2-way image classification set "ClasificadorCarnes_Colaborativo" from GitHub (yefferson12355/ClasificadorCarnes_Colaborativo); label vocabulary: alpaca, llama.

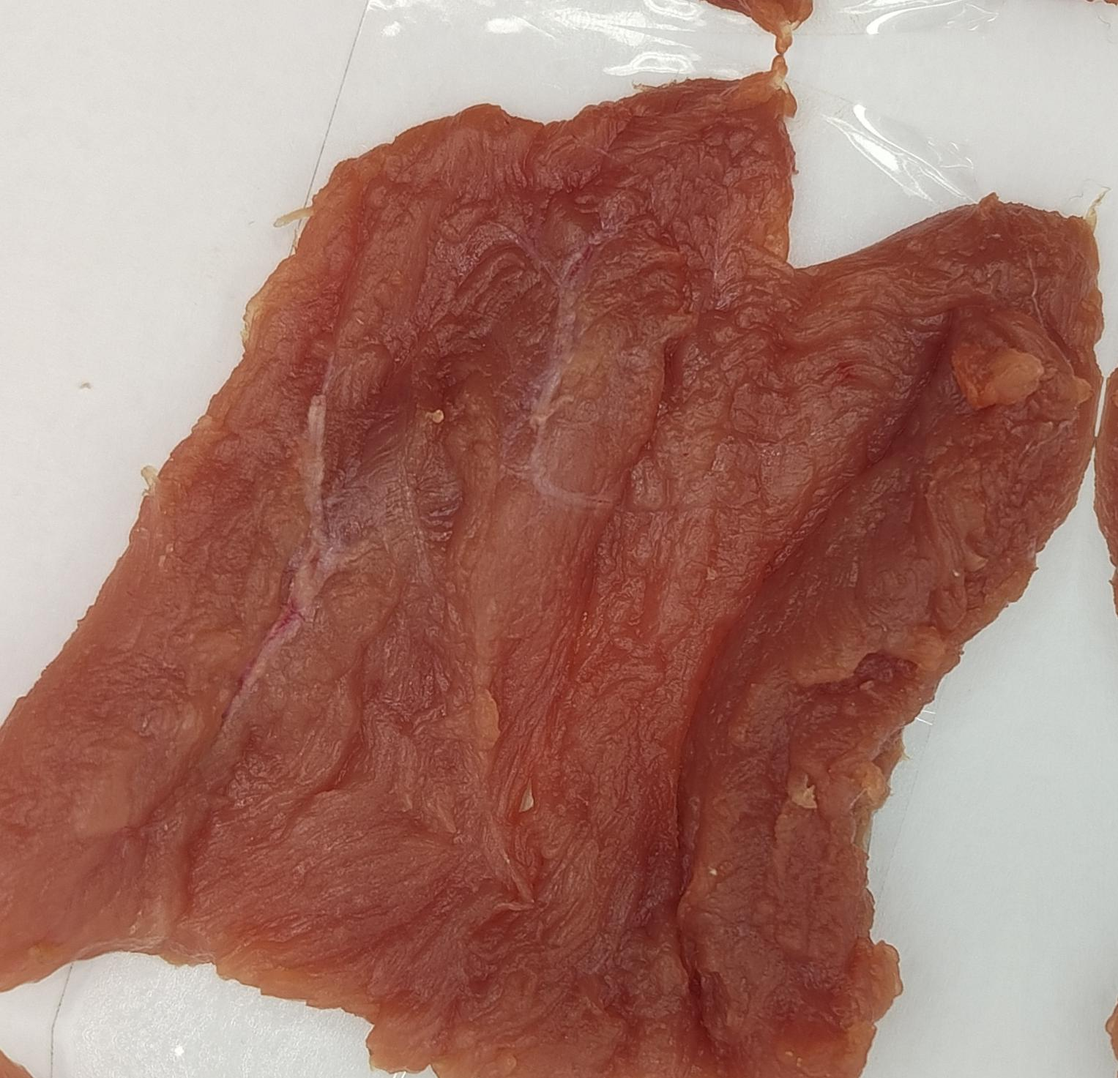
Label: alpaca

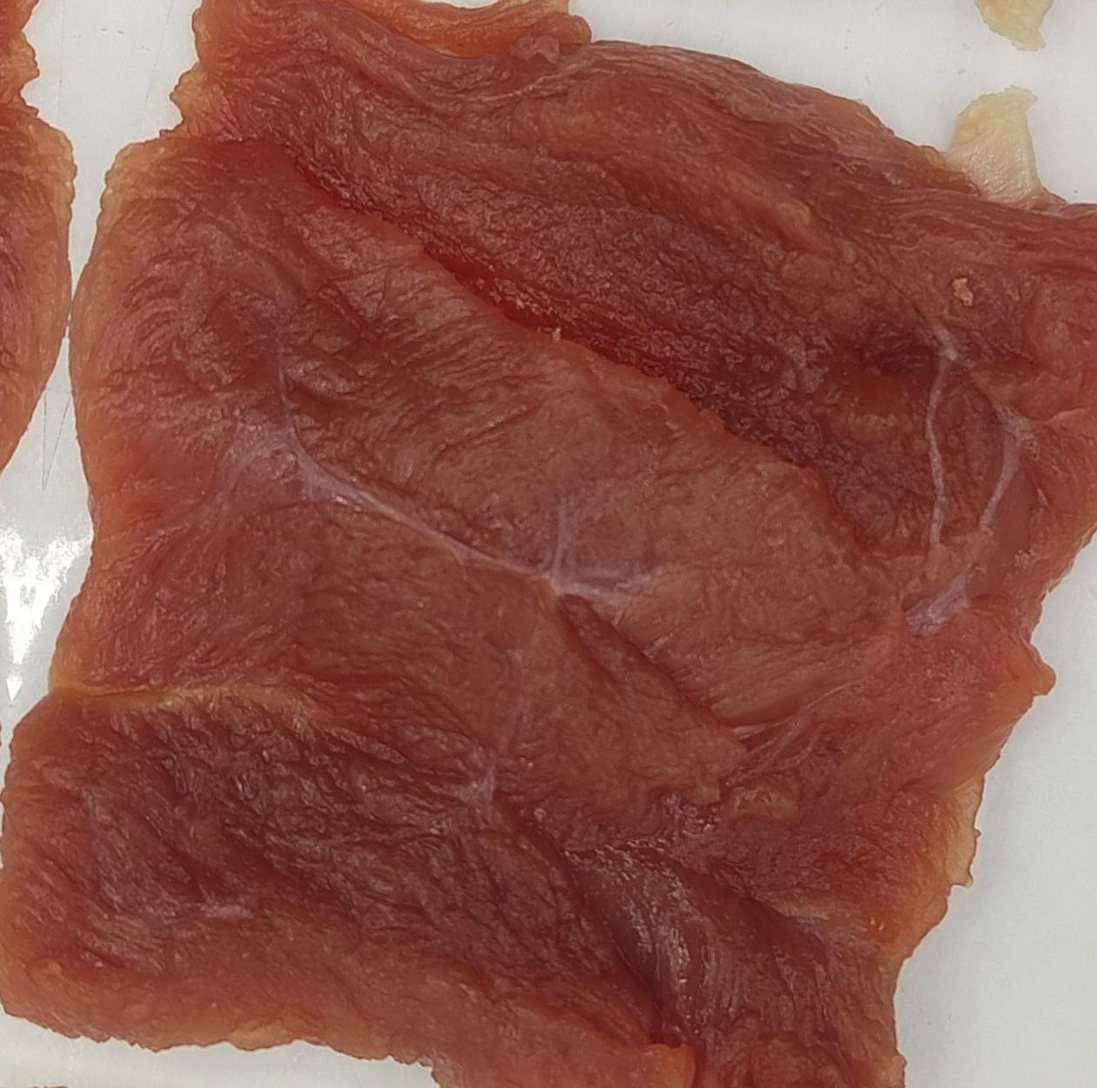
Label: alpaca

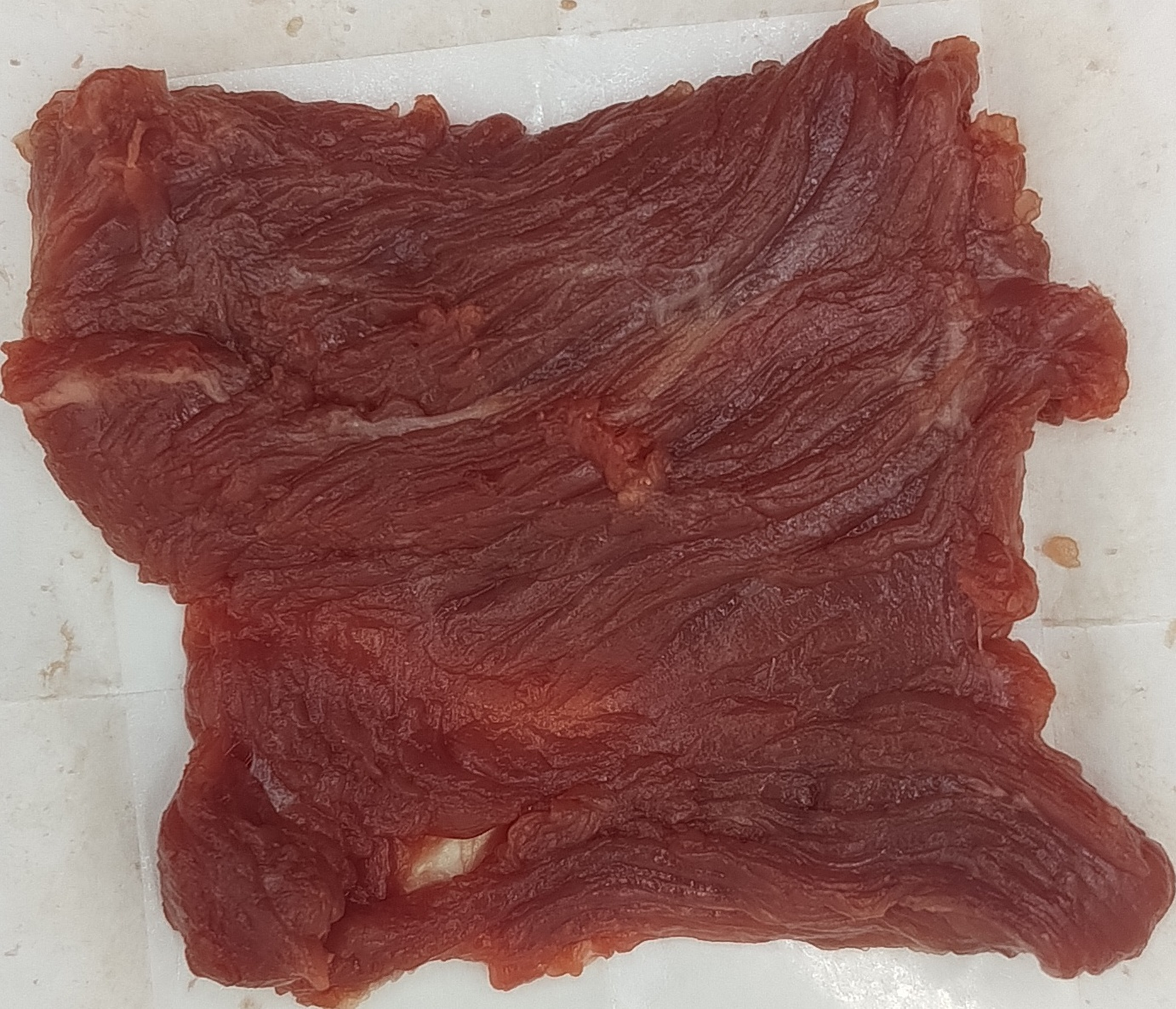
Label: llama

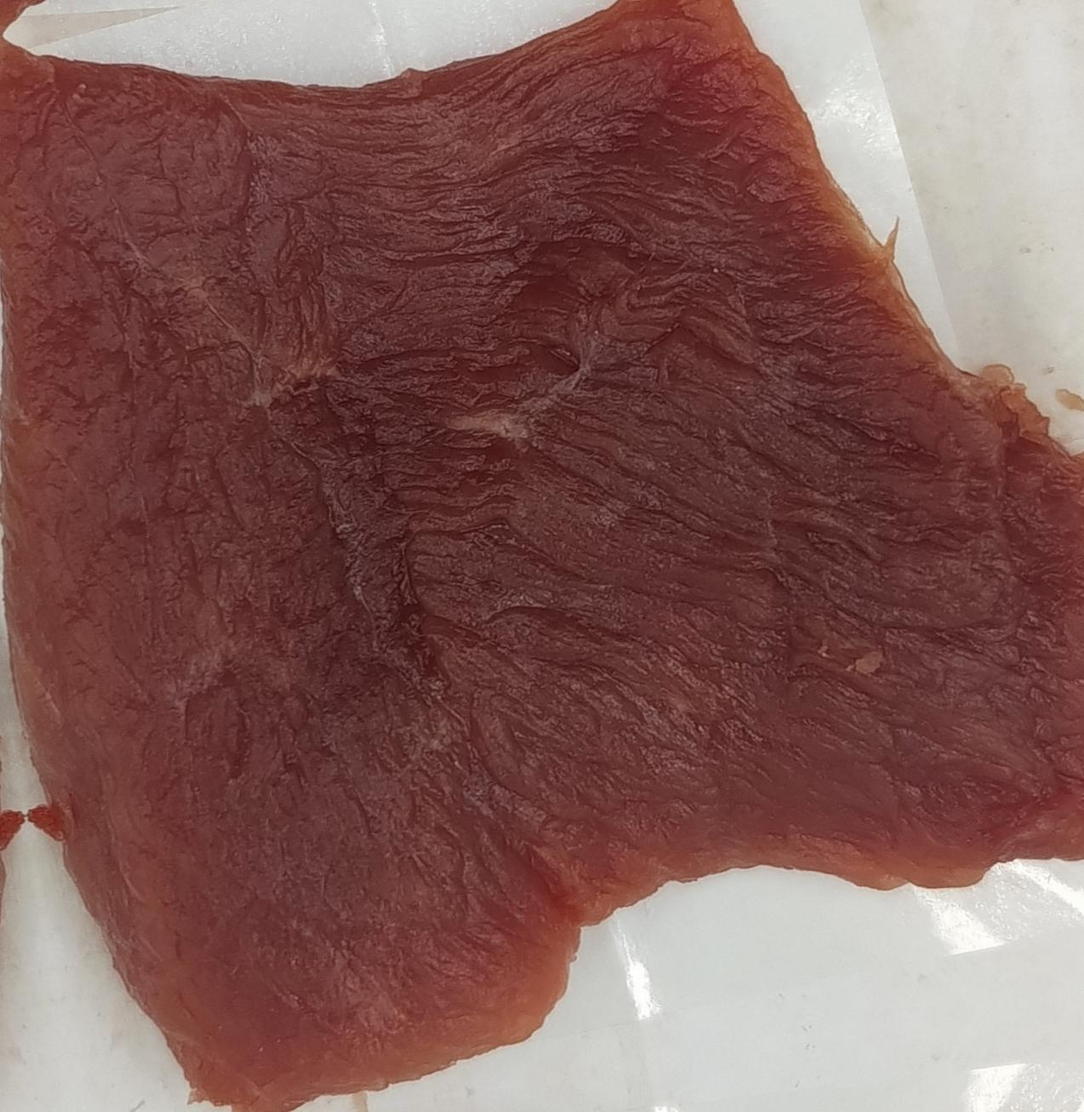
Label: llama

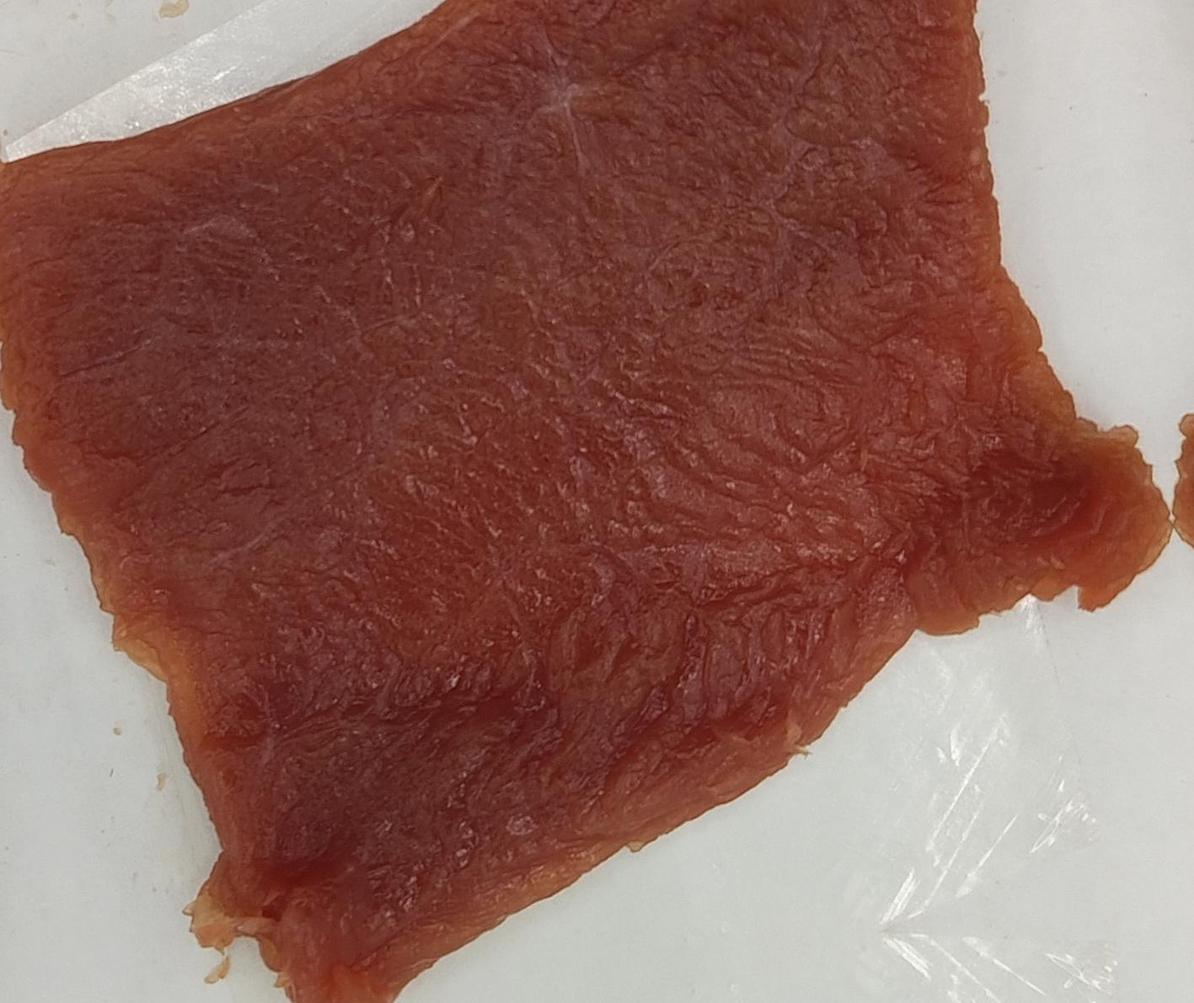
Label: alpaca

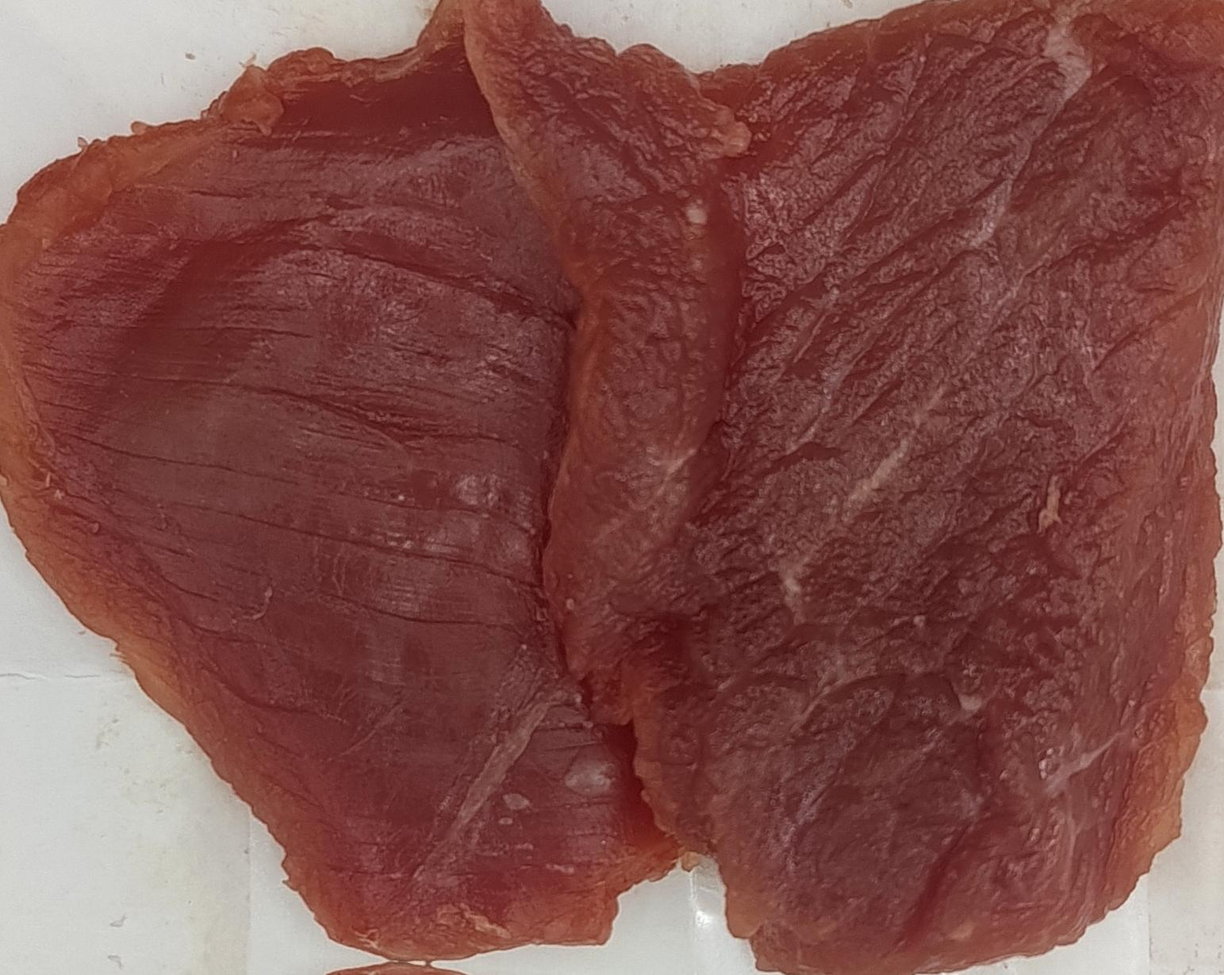
Label: llama
